Run: headless pygame with SDL's dummy video driver; simulated clock (each Clock.tick advances the game by its frame time, no real sleeping); random seed 0; keys injected as events and as key.get_pressed() state; no mouse input.
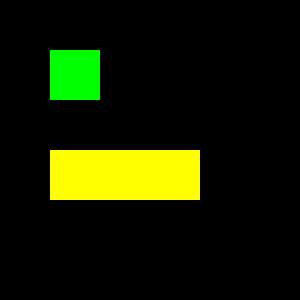
Frame 1 of 4 · flips 1–60 · no input
Frame 2 of 4 · flips 61–180 · tapped SPACE, RETURN · held RIGHT (→), D · screen unchanged from frame 1, image omitted
Frame 3 of 4 · flips 181–300 · held DOWN (↓), S · screen unchanged from frame 2, image omitted
Frame 4 of 4 · flips 301–420 · held LEFT (←), A, UP (↑), W · screen unchanged from frame 3, image omitted

The pygame program that drew these frames:

import sys

import pygame
from pygame.locals import *

pygame.init()

DISPLAYSURF = pygame.display.set_mode((300, 300))

surface1 = pygame.Surface((50, 50))
surface1.fill((0, 255, 0))

surface2 = pygame.Surface((150, 50))
surface2.fill((255, 255, 0))


while True:
    for event in pygame.event.get():
        if event.type == pygame.QUIT:
            pygame.quit()
            sys.exit()


    DISPLAYSURF.blit(surface1, (50, 50))
    DISPLAYSURF.blit(surface2, (50, 150))

    pygame.display.update()
